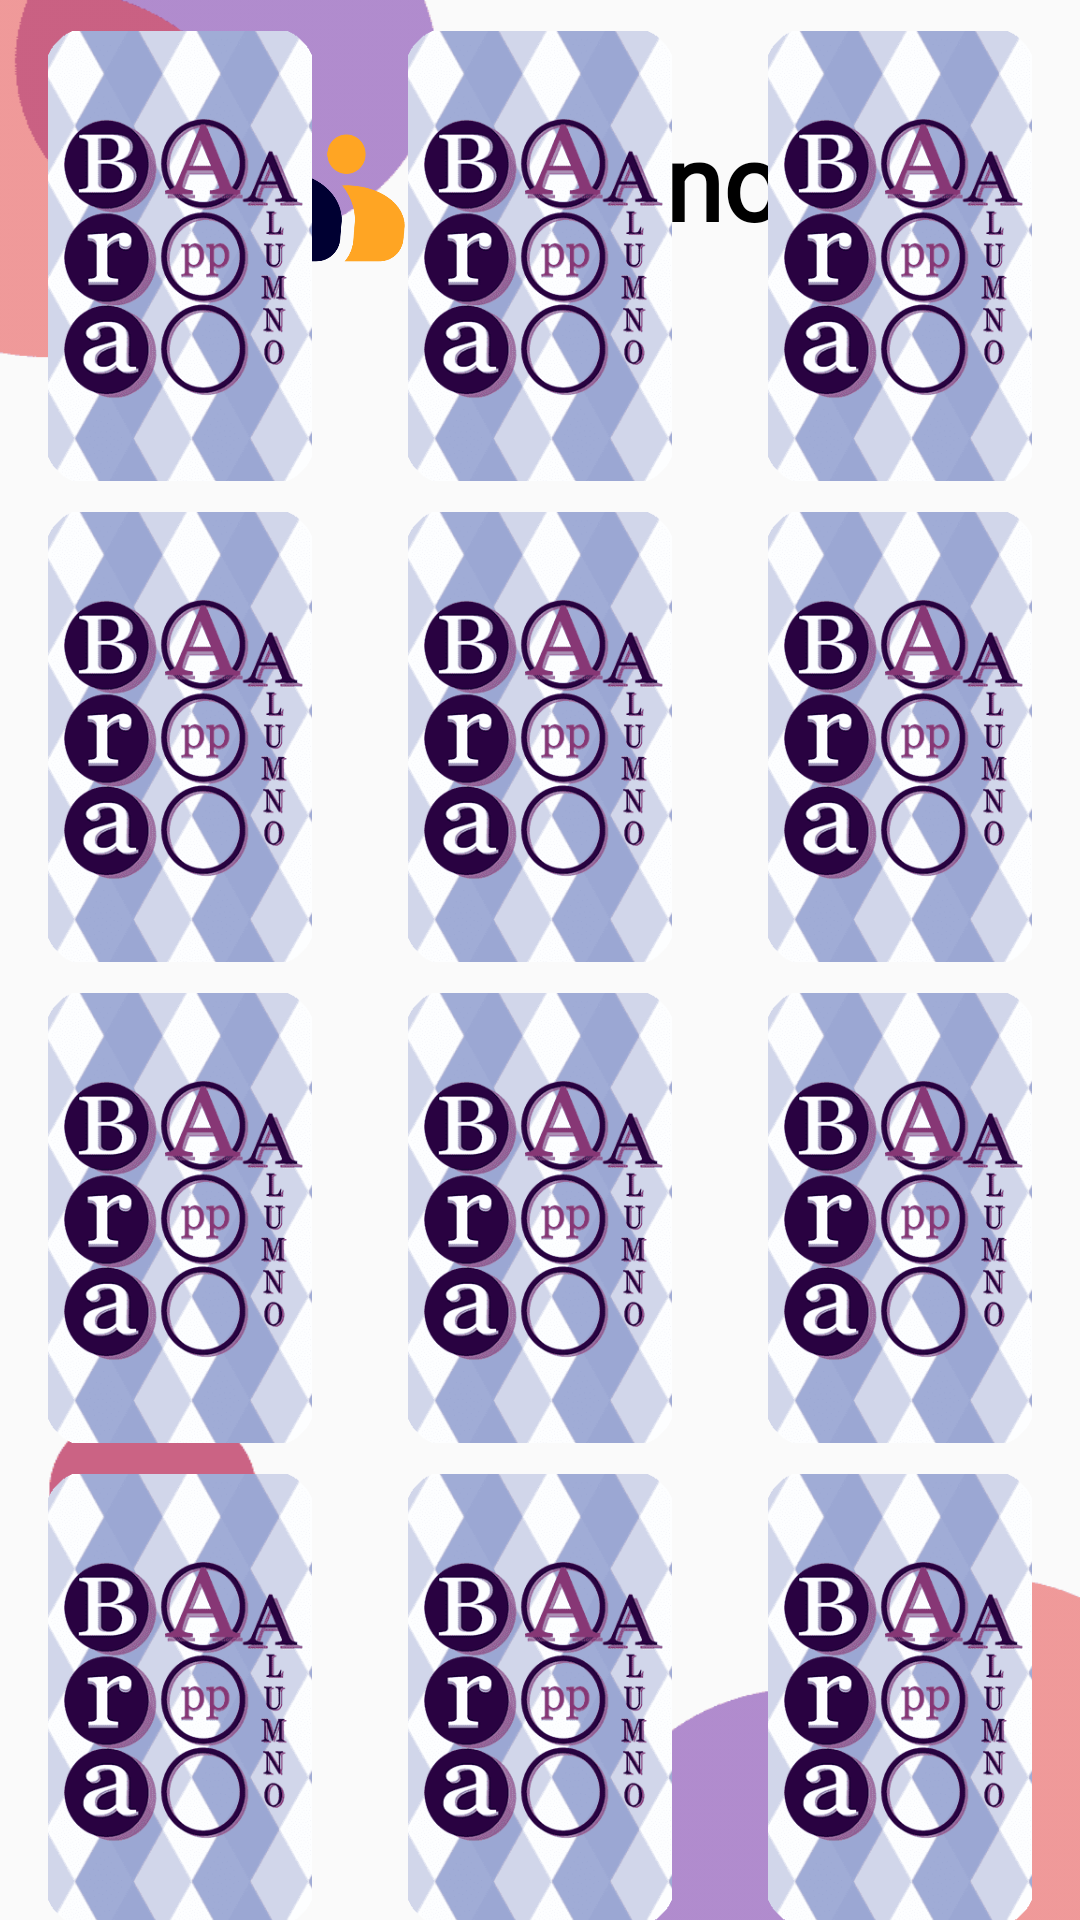

Layout XML and referenced resources for this Android screen:
<!-- AndroidManifest.xml: application theme AppTheme -->
<!-- res/layout/activity_alu_mayusculas.xml -->
<?xml version="1.0" encoding="utf-8"?>
<androidx.constraintlayout.widget.ConstraintLayout xmlns:android="http://schemas.android.com/apk/res/android"
    xmlns:app="http://schemas.android.com/apk/res-auto"
    xmlns:tools="http://schemas.android.com/tools"
    android:layout_width="match_parent"
    android:layout_height="match_parent"
    android:background="@drawable/juego"
    tools:context=".memo1.AluMayusculas"
    android:orientation="vertical">
    <androidx.constraintlayout.widget.ConstraintLayout
        android:id="@+id/cont"
        android:layout_width="match_parent"
        android:layout_height="70dp"
        android:layout_marginTop="25dp"
        android:gravity="center"
        android:orientation="horizontal"
        app:layout_constraintHorizontal_bias="0.0"
        app:layout_constraintTop_toTopOf="parent"
        app:lottie_renderMode="automatic"
        tools:ignore="MissingConstraints">

        <LinearLayout
            android:id="@+id/linearLayout4"
            android:layout_width="wrap_content"
            android:layout_height="match_parent"
            app:layout_constraintBottom_toBottomOf="parent"
            app:layout_constraintTop_toTopOf="parent"
            tools:layout_editor_absoluteX="-30dp">

            <Button
                android:id="@+id/OpcionesJuegos00"
                android:layout_width="70sp"
                android:layout_height="match_parent"
                android:background="@drawable/opciones"
                android:text="Opciones"
                android:textColor="@color/transparent"/>
        </LinearLayout>

        <LinearLayout
            android:layout_width="363dp"
            android:layout_height="71dp"
            android:orientation="horizontal"
            app:layout_constraintHorizontal_bias="0.0"
            app:layout_constraintStart_toEndOf="@+id/linearLayout4"
            tools:layout_editor_absoluteY="0dp">

            <TextView
                android:layout_width="70sp"
                android:layout_height="70sp"
                android:layout_marginTop="-32dp"
                android:background="@drawable/habla"
                android:text="Alumno"
                android:textColor="@color/transparent" />


            <TextView
                android:layout_width="wrap_content"
                android:layout_height="match_parent"
                android:layout_marginStart="0dp"
                android:layout_marginLeft="0dp"
                android:fontFamily="@font/gentium_book_basic_bold"
                android:gravity="center"
                android:text="@string/usuario1"
                android:textAlignment="center"
                android:textColor="@color/negro"
                android:textSize="35sp"
                android:textStyle="bold"
                tools:ignore="MissingConstraints" />
        </LinearLayout>


    </androidx.constraintlayout.widget.ConstraintLayout>

    <androidx.constraintlayout.widget.ConstraintLayout
        android:layout_width="match_parent"
        android:layout_height="wrap_content"
        android:layout_gravity="center"
        app:layout_constraintBottom_toBottomOf="parent"
        app:layout_constraintEnd_toEndOf="parent"
        app:layout_constraintStart_toStartOf="parent"
        app:layout_constraintTop_toTopOf="parent">
        <include
            layout="@layout/cartas_imagen"
            android:id="@+id/include3"
            android:layout_width="match_parent"
            android:layout_height="wrap_content"/>
        <LinearLayout
            android:layout_width="match_parent"
            android:layout_height="wrap_content"
            android:gravity="center"
            android:orientation="horizontal"
            android:paddingTop="10dp"
            app:layout_constraintEnd_toEndOf="parent"
            app:layout_constraintStart_toStartOf="parent"
            app:layout_constraintTop_toBottomOf="@+id/include3"
            tools:ignore="MissingConstraints">
            <Space
                android:layout_width="20dp"
                android:layout_height="0dp" />
            <LinearLayout
                android:layout_width="wrap_content"
                android:layout_height="wrap_content"
                android:layout_gravity="center">

                <Button
                    android:id="@+id/reintentar"
                    android:layout_width="180sp"
                    android:layout_height="wrap_content"
                    android:background="@drawable/borde_redondo"
                    android:fontFamily="@font/gentium_book_basic_bold"

                    android:textAllCaps="false"
                    android:text="Reintentar"
                    android:textColor="#E8FEFF"
                    android:textSize="24dp"
                    android:textStyle="bold" />
            </LinearLayout>

            <Space
                android:layout_width="20dp"
                android:layout_height="0dp" />

            <LinearLayout
                android:layout_width="match_parent"
                android:layout_height="wrap_content"
                android:orientation="vertical">

                <LinearLayout
                    android:layout_width="match_parent"
                    android:layout_height="wrap_content"
                    android:orientation="horizontal">

                    <TextView
                        android:layout_width="wrap_content"
                        android:layout_height="wrap_content"
                        android:fontFamily="@font/gentium_book_basic_bold"
                        android:text="Puntaje:"
                        android:textColor="#000"
                        android:textSize="25dp"
                        android:textStyle="bold" />

                    <TextView
                        android:id="@+id/puntaje"
                        android:layout_width="wrap_content"
                        android:layout_height="wrap_content"
                        android:fontFamily="@font/gentium_book_basic_bold"
                        android:text="0"
                        android:textColor="#000"
                        android:textSize="25dp"
                        android:textStyle="bold" />
                </LinearLayout>


            </LinearLayout>
        </LinearLayout>
    </androidx.constraintlayout.widget.ConstraintLayout>
</androidx.constraintlayout.widget.ConstraintLayout>
<!-- res/layout/cartas_imagen.xml (included above) -->
<?xml version="1.0" encoding="utf-8"?>
<LinearLayout
    xmlns:android="http://schemas.android.com/apk/res/android" android:layout_width="match_parent"
    android:layout_height="match_parent"
    android:orientation="vertical">

    <LinearLayout
        android:layout_width="match_parent"
        android:layout_height="wrap_content"
        android:paddingTop="5pt">
        <ImageView
            android:id="@+id/im11"
            android:layout_weight="1"
            android:layout_width="0dp"
            android:layout_height="150dp"
            android:src="@drawable/tarjeta"
            android:contentDescription="Tarjeta 1" />

        <ImageView
            android:id="@+id/im12"
            android:layout_weight="1"
            android:layout_width="0dp"
            android:layout_height="150dp"
            android:src="@drawable/tarjeta"
            android:contentDescription="Tarjeta 2" />

        <ImageView
            android:id="@+id/im13"
            android:layout_weight="1"
            android:layout_width="0dp"
            android:layout_height="150dp"
            android:src="@drawable/tarjeta"
            android:contentDescription="Tarjeta 3" />
    </LinearLayout>

    <LinearLayout
        android:layout_width="match_parent"
        android:layout_height="wrap_content"
        android:paddingTop="5pt">
        <ImageView
            android:id="@+id/im21"
            android:layout_weight="1"
            android:layout_width="0dp"
            android:layout_height="150dp"
            android:src="@drawable/tarjeta"
            android:contentDescription="Tarjeta 4" />

        <ImageView
            android:id="@+id/im22"
            android:layout_weight="1"
            android:layout_width="0dp"
            android:layout_height="150dp"
            android:src="@drawable/tarjeta"
            android:contentDescription="Tarjeta 5" />

        <ImageView
            android:id="@+id/im23"
            android:layout_weight="1"
            android:layout_width="0dp"
            android:layout_height="150dp"
            android:src="@drawable/tarjeta"
            android:contentDescription="Tarjeta 6" />
    </LinearLayout>

    <LinearLayout
        android:layout_width="match_parent"
        android:layout_height="wrap_content"
        android:paddingTop="5pt">
        <ImageView
            android:id="@+id/im31"
            android:layout_weight="1"
            android:layout_width="0dp"
            android:layout_height="150dp"
            android:src="@drawable/tarjeta"
            android:contentDescription="Tarjeta 7" />

        <ImageView
            android:id="@+id/im32"
            android:layout_weight="1"
            android:layout_width="0dp"
            android:layout_height="150dp"
            android:src="@drawable/tarjeta"
            android:contentDescription="Tarjeta 8" />

        <ImageView
            android:id="@+id/im33"
            android:layout_weight="1"
            android:layout_width="0dp"
            android:layout_height="150dp"
            android:src="@drawable/tarjeta"
            android:contentDescription="Tarjeta 9" />
    </LinearLayout>

    <LinearLayout
        android:layout_width="match_parent"
        android:layout_height="wrap_content"
        android:paddingTop="5pt">
        <ImageView
            android:id="@+id/im41"
            android:layout_weight="1"
            android:layout_width="0dp"
            android:layout_height="150dp"
            android:src="@drawable/tarjeta"
            android:contentDescription="Tarjeta 10"/>
        <ImageView
            android:id="@+id/im42"
            android:layout_weight="1"
            android:layout_width="0dp"
            android:layout_height="150dp"
            android:src="@drawable/tarjeta"
            android:contentDescription="Tarjeta 11"/>
        <ImageView
            android:id="@+id/im43"
            android:layout_weight="1"
            android:layout_width="0dp"
            android:layout_height="150dp"
            android:src="@drawable/tarjeta"
            android:contentDescription="Tarjeta 12"/>
    </LinearLayout>

</LinearLayout>
<!-- resources referenced by this layout -->
<resources>
  <color name="negro">#FF000000</color>
  <color name="transparent">#00FFFFFF</color>
  <!-- drawable habla: png bitmap (drawable, 6688 bytes) -->
  <!-- drawable juego: png bitmap (drawable, 4606 bytes) -->
  <!-- drawable opciones: png bitmap (drawable, 1119 bytes) -->
  <!-- drawable tarjeta: png bitmap (drawable, 18175 bytes) -->
  <string name="usuario1">Alumno</string>
  <style name="AppTheme" parent="Theme.AppCompat.Light.NoActionBar">
          <item name="colorPrimary">@color/colorPrimary</item>
          <item name="colorPrimaryDark">@color/colorPrimaryDark</item>
          <item name="colorAccent">@color/colorAccent</item>
          <item name="android:forceDarkAllowed" tools:ignore="NewApi">false</item>
          <item name="android:windowTranslucentStatus" tools:ignore="NewApi">true</item>
          <item name="android:navigationBarColor" tools:ignore="NewApi">@color/navegaa</item>
      </style>
  <color name="colorPrimary">#B7AC6AE0</color>
  <color name="colorPrimaryDark">#7E3700B3</color>
  <color name="colorAccent">#6C0404</color>
  <color name="navegaa">#AB5C457D</color>
</resources>
